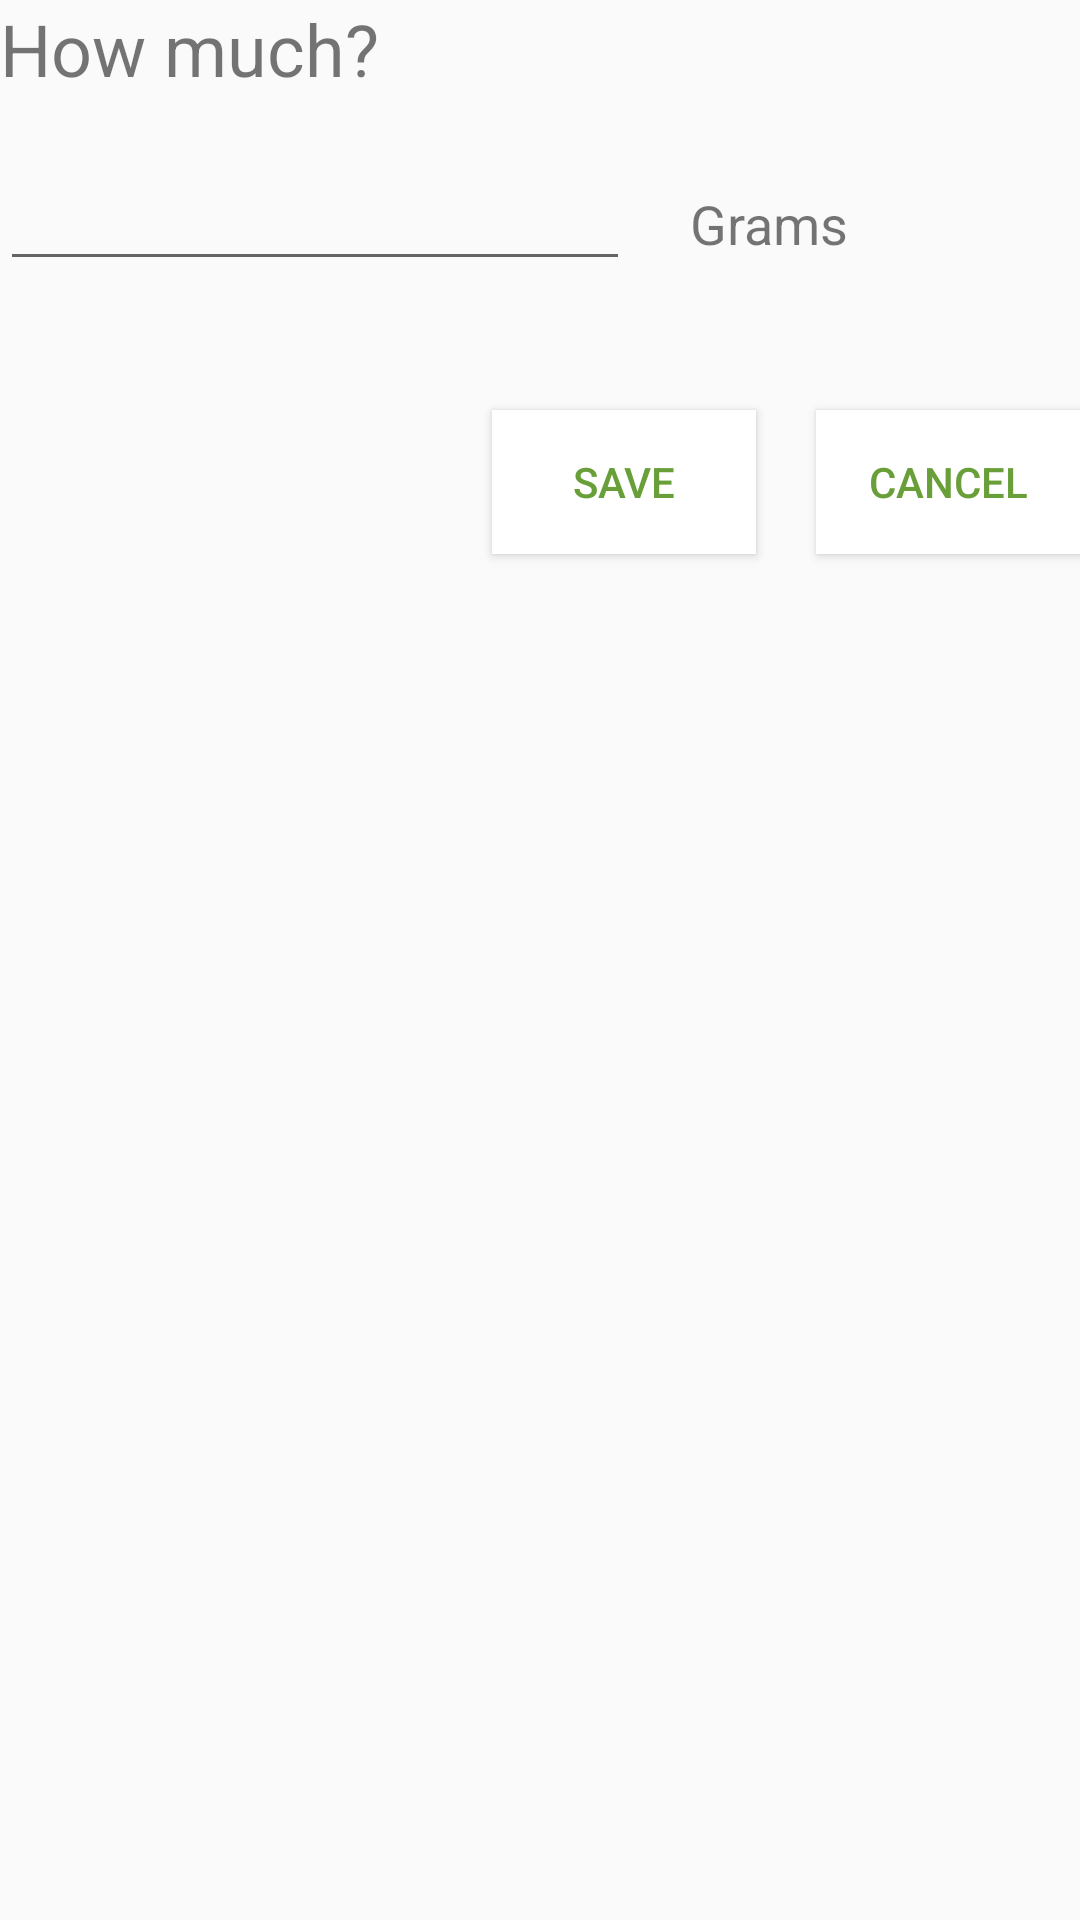

Android layout source for this screen:
<!-- AndroidManifest.xml: application theme AppTheme -->
<!-- res/layout/fragment_dialog_edit_food.xml -->
<?xml version="1.0" encoding="utf-8"?>
<RelativeLayout xmlns:android="http://schemas.android.com/apk/res/android"
    android:layout_width="wrap_content"
    android:layout_height="match_parent"
    android:fadingEdge="none">

    <TextView
        android:id="@+id/tvHowMuch"
        android:layout_width="wrap_content"
        android:layout_height="wrap_content"
        android:text="@string/info_dialog_food_edit"
        android:textSize="24sp" />

    <EditText
        android:id="@+id/ntQuantity"
        android:layout_width="wrap_content"
        android:layout_height="wrap_content"
        android:layout_below="@id/tvHowMuch"
        android:layout_marginTop="20dp"
        android:ems="10"
        android:inputType="numberDecimal" />

    <TextView
        android:id="@+id/tvGrams"
        android:layout_width="wrap_content"
        android:layout_height="wrap_content"
        android:layout_below="@id/tvHowMuch"
        android:layout_alignBaseline="@id/ntQuantity"
        android:layout_alignBottom="@id/ntQuantity"
        android:layout_alignParentEnd="false"
        android:layout_centerVertical="true"
        android:layout_marginLeft="20dp"
        android:layout_marginTop="20dp"
        android:layout_toEndOf="@id/ntQuantity"
        android:text="Grams"
        android:textSize="18sp" />

    <Button
        android:id="@+id/btnCancel"
        android:layout_width="wrap_content"
        android:layout_height="wrap_content"
        android:layout_below="@id/tvGrams"
        android:layout_alignParentEnd="true"
        android:layout_marginStart="10dp"
        android:layout_marginTop="50dp"
        android:layout_marginBottom="10dp"
        android:background="@android:color/background_light"
        android:text="@string/label_button_cancel"
        android:textColor="@color/colorPrimaryDark" />

    <Button
        android:id="@+id/btnSave"
        android:layout_width="wrap_content"
        android:layout_height="wrap_content"
        android:layout_below="@id/tvGrams"
        android:layout_alignParentEnd="false"
        android:layout_marginStart="10dp"
        android:layout_marginLeft="20dp"
        android:layout_marginTop="50dp"
        android:layout_marginEnd="10dp"
        android:layout_marginBottom="10dp"
        android:layout_toStartOf="@id/btnCancel"
        android:background="@android:color/background_light"
        android:requiresFadingEdge="none"
        android:text="@string/label_button_save"
        android:textColor="@color/colorPrimaryDark" />
</RelativeLayout>
<!-- resources referenced by this layout -->
<resources>
  <color name="colorPrimaryDark">#689F38</color>
  <string name="info_dialog_food_edit">How much?</string>
  <string name="label_button_cancel">Cancel</string>
  <string name="label_button_save">Save</string>
  <style name="AppTheme" parent="Theme.AppCompat.DayNight.NoActionBar">
          <item name="colorPrimary">@color/colorPrimary</item>
          <item name="colorPrimaryDark">@color/colorPrimaryDark</item>
          <item name="colorAccent">@color/colorAccent</item>
      </style>
  <color name="colorPrimary">#8BC34A</color>
  <color name="colorAccent">#F5F5F5</color>
</resources>
